Image classification data set "dataset" (MohamedRagabAbbas/Brain-Tumor-Detection-and-Classification on GitHub). Class labels (4): glioma, meningioma, no tumor, pituitary tumor.

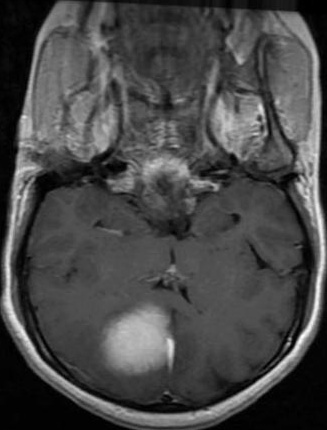
Label: meningioma

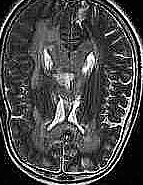
Label: no tumor

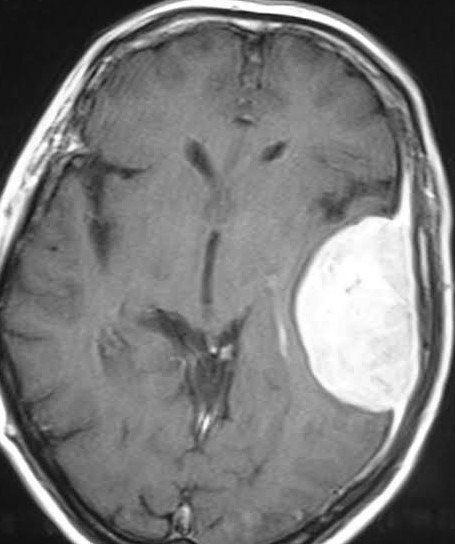
Label: meningioma

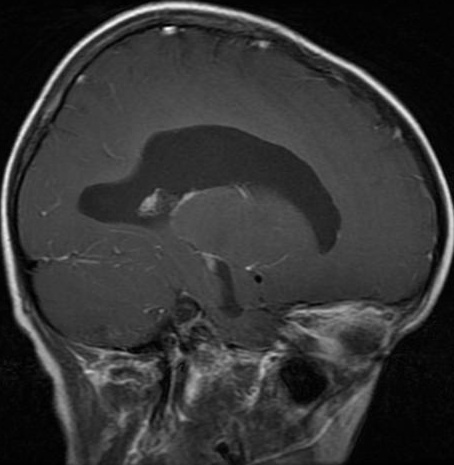
Label: glioma

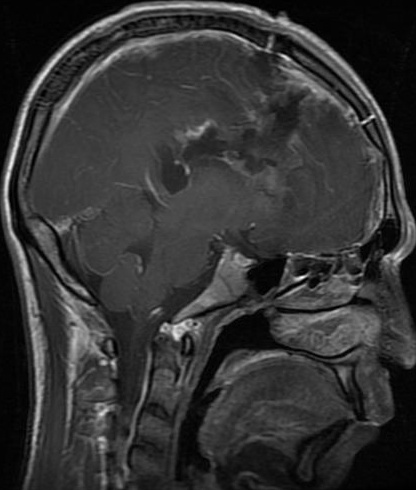
Label: glioma

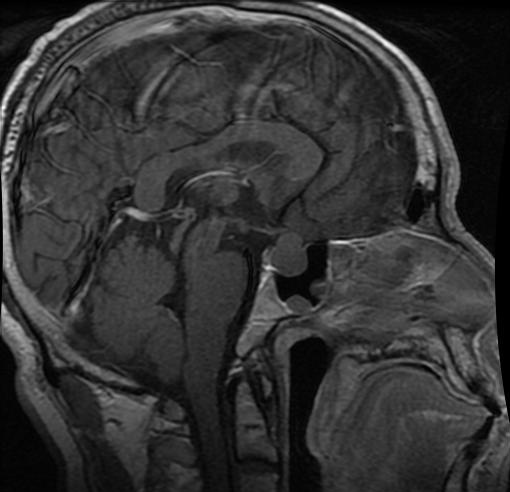
Label: pituitary tumor
